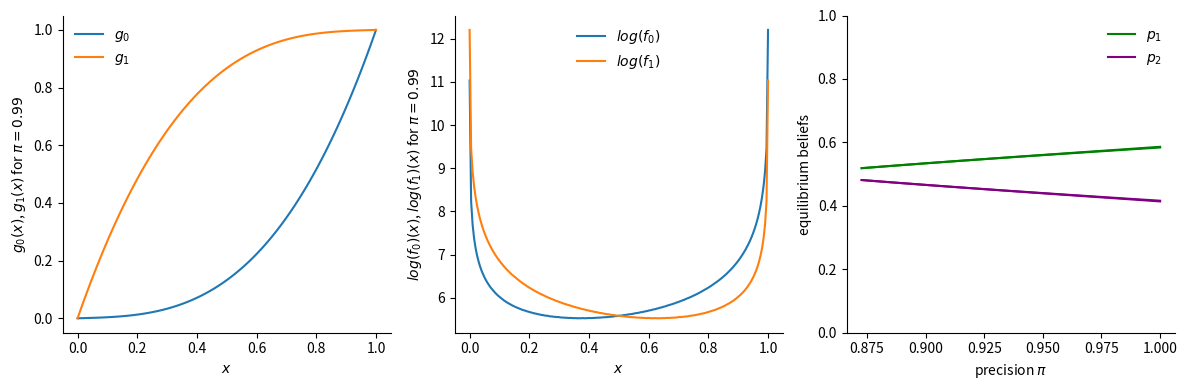

The script that saved this image: (Note: this script raises an exception after producing the figure.)
#to create the environment (not needed anymore): python -m venv myenv
#to activate the enviro: myenv\Scripts\activate
#to load the modules used: pip install -r requirements.txt

#THis script draws Figure from the paper "belief_bounds" (given n= 3, 4, or 5): 
#   Plot of transition functions,
#   plot of beliefs for different values of pi,


n_grid = 100
n_density = 20000
no_bins = 200
epsilon = 1e-7
delta = 1e-7
pi = 0.8

import numpy as np
import matplotlib.pyplot as plt
from scipy.special import comb
from math import sqrt
from functools import partial

def g_1_old(x, pi=pi):
    return x**3 + 3*x*(1-x)*pi

def g_1(x, pi=pi, n=3):
    return x**n + sum([comb(n,i)*x**i*(1-x)**(n-i)*pi for i in range(1,n)])

#alpha is the probability of playing 1 (rather than acquiring information) at sample k=1
#in the regular case, alpha == 0
#only case n=3
def g_1_weird(x, pi=pi, n=3, alpha=0.5):
    return x**3 + 3*x**2*(1-x)*(pi*(1-alpha)) + 3*x*(1-x)**2*(pi*(1-alpha)+alpha)

def psi(x, k, n):
    return x**k*(1-x)**(n-k)

def psi_1(x):
    return x*(1-x)**2

def psi_2(x):
    return x**2*(1-x)

def compute_ranges(pi, n=3, weird = False, alpha = False):
#generate uniform grid from epsilon to 1-epsilon
    if n==3 and alpha != False:
        g = partial(g_1_weird, alpha = alpha)
    else:
        g = g_1
    g1_epsilon = g(epsilon, pi=pi, n=n)
    x = np.linspace(epsilon, g1_epsilon, n_grid)
    e = epsilon
    data = [x]
    while e<1-epsilon:
        e = g(e, pi=pi, n=n)
        x = g(x, pi=pi, n=n)
        data += [x]
    psi_data = {k: [psi(x, k, n) for x in data] for k in range(1,n)}
    psi_sum = {k:np.sum(psi_data[k], axis=0) for k in psi_data}
    p = {k: psi_sum[k]/(psi_sum[k]+psi_sum[n-k]) for k in psi_sum}
    p_range = {k:(min(p[k]), max(p[k])) for k in p}
    return p_range

def compute_density(pi, n=3, alpha = False):
#generate uniform grid from epsilon to 1-epsilon
    if n==3 and alpha != False:
        g = partial(g_1_weird, alpha = alpha)
    else:
        g = g_1
    g1_epsilon = g(epsilon, pi=pi, n=n)
    density = np.exp(np.linspace(np.log(epsilon), np.log(g1_epsilon), n_density))
    x_old = density
    e = epsilon
    while e<1-epsilon:
        e = g(e, pi=pi, n=n)
        x = g(x_old, pi=pi, n=n)
        density = np.concatenate((density, x))
        x_old = x
    density = density[(density >= delta) & (density <= 1-delta)]
    bin_edges = np.linspace(delta, 1-delta, no_bins + 1)
    d1, _ = np.histogram(density, bins=bin_edges)
    d0, _ = np.histogram(1-density, bins=bin_edges)
    return np.log(d0), np.log(d1)

def generate_plots(n=3, pi_show = 0.9, alpha = False):
    plotsize = 4
    fig, axs = plt.subplots(1, 3, figsize=(plotsize*3,plotsize))
    pi_min = (1+sqrt(1-4/n**2))/2
    pis = np.linspace(pi_min, 1, 50)
    ranges = {pi:[] for pi in pis}
    for pi in pis:
        print(f'Computing ranges for pi={pi:.2f}, n={n} and alpha={alpha}', end="\r")
        print(f'Computing ranges for pi={pi:.2f}, n={n} and alpha={alpha}', end="\r")
        ranges[pi] = compute_ranges(pi, n, alpha = alpha)
    d0, d1 = compute_density(pi_show, n, alpha = alpha)

    #Draw transition functions
    f = 0
    axs[f].set_xlabel('$x$')
    axs[f].set_ylabel(f'$g_0(x)$, $g_1(x)$ for $\pi={pi_show:.2f}$')
    axs[f].grid(False)
    axs[f].plot(np.linspace(epsilon, 1-epsilon, n_grid), 1-g_1(1-np.linspace(epsilon, 1-epsilon, n_grid), pi=pi_show, n=n), label = f'$g_0$')
    axs[f].plot(np.linspace(epsilon, 1-epsilon, n_grid), g_1(np.linspace(epsilon, 1-epsilon, n_grid), pi=pi_show, n=n), label = f'$g_1$')
    axs[f].legend(loc='best', frameon=False)
    
    #Draw densities
    f = 1
    axs[f].set_xlabel('$x$')
    axs[f].set_ylabel(f'$log(f_0)(x)$, $log(f_1)(x)$ for $\pi={pi_show:.2f}$')
    axs[f].grid(False)
    axs[f].plot(np.linspace(delta, 1-delta, no_bins), d0, label='$log(f_0)$')
    axs[f].plot(np.linspace(delta, 1-delta, no_bins), d1, label='$log(f_1)$')
    axs[f].legend(loc='best', frameon=False)

    #Draw beliefs
    f = 2
    axs[f].set_xlabel('precision $\pi$')
    axs[f].set_ylabel('equilibrium beliefs')
    axs[f].grid(False)
    axs[f].set_ylim(0,1)
    p_min = {k:[ranges[pi][k][0] for pi in pis] for k in range(1,n)}
    p_max = {k:[ranges[pi][k][1] for pi in pis] for k in range(1,n)}
    colors = ['green', 'purple']
    for k in range(1,n):
        color = colors[k-1]
        axs[f].plot(pis, p_min[k], color=color, label = f'$p_{k}$' )
        axs[f].plot(pis, p_max[k], color=color)
        axs[f].fill_between(pis, p_min[k], p_max[k], alpha=0.5, facecolor=color)
    axs[f].legend(loc='best', frameon=False)

    for a in axs:
        a.spines['right'].set_visible(False)
        a.spines['top'].set_visible(False)
        
    return fig, axs


pi_show = 0.99
alpha = 0
for n in [3]:
    fig, axs = generate_plots(n=n, pi_show = pi_show, alpha = alpha)
    plt.tight_layout()
    plt.savefig(f'figures/belief_bounds n={n}.png')
    #plt.show()




